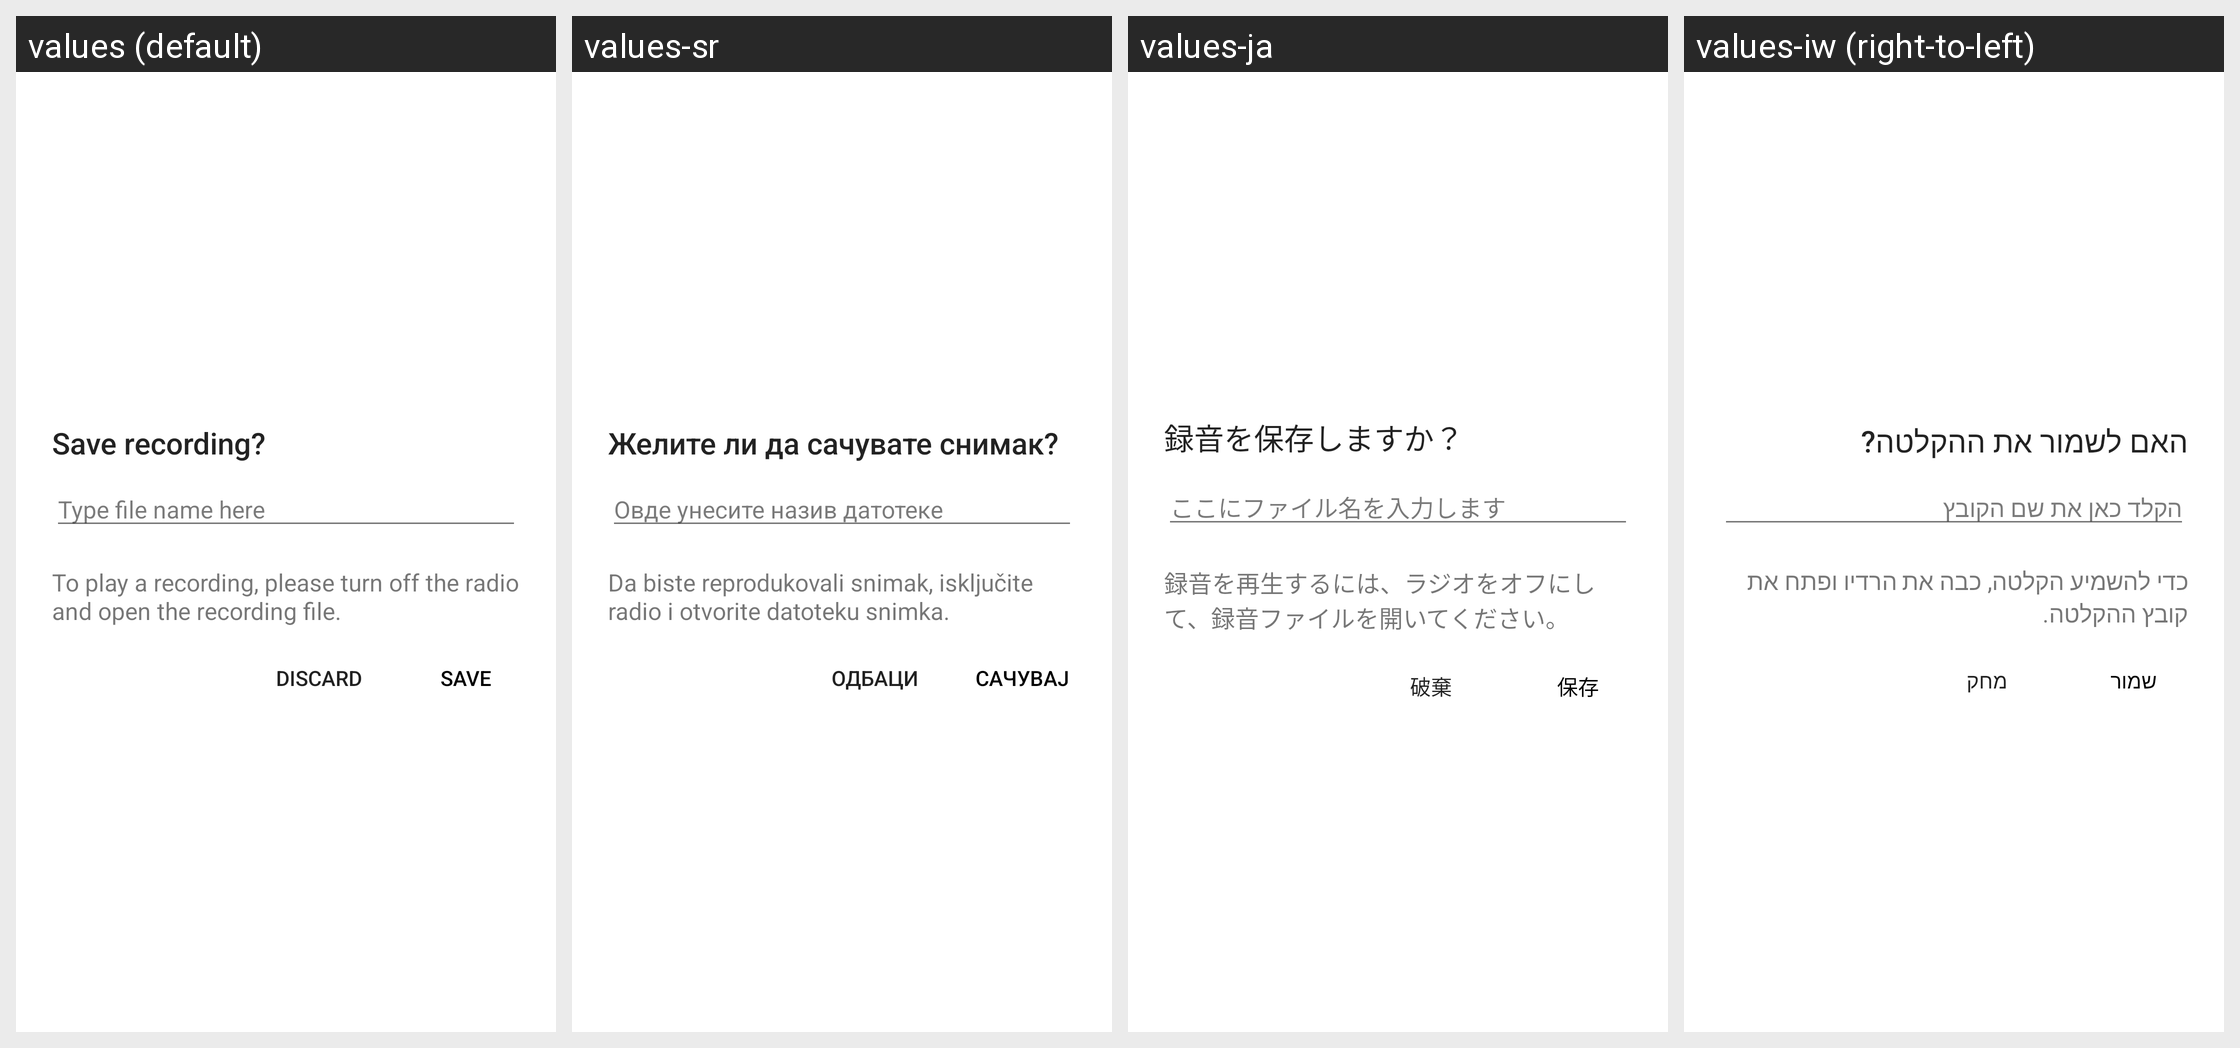

The Android screen above is rendered under several locales of the same app. Produce the string resources it draws, with the default and per-locale values.
Android screen res/layout/save_dialog.xml rendered under 4 locales, left to right: values (default), values-sr, values-ja, values-iw (right-to-left). Device: Nexus 5 (rendered at 1080×1920; each locale shown at half size, 540×960, under a caption strip naming it); theme Theme.MaterialComponents.DayNight.NoActionBar.
Other locales in the repository, not shown: values-af, values-am, values-ar, values-bg, values-ca, values-cs, values-da, values-de, values-el, values-en-rGB, values-en-rIN, values-es, values-es-rUS, values-fa, values-fi, values-fr, values-fr-rCA, values-hi, values-hr, values-hu, values-in, values-it, values-km-rKH, values-ko, values-lt, values-lv, values-ms-rMY, values-my-rMM, values-nb, values-nl, values-pl, values-pt, values-pt-rPT, values-ro, values-ru, values-sk, values-sl, values-sv, values-sw, values-th, values-tl, values-tr, values-uk, values-ur, values-vi, values-zh-rCN, values-zh-rHK, values-zh-rTW, values-zu.
Strings drawn on this screen, with the default value and each locale's value (text and hints the layout hard-codes, and strings that could not be matched under every locale, appear in the picture but are not listed):

save_dialog_title
  values: Save recording?
  values-sr: Желите ли да сачувате снимак?
  values-ja: 録音を保存しますか？
  values-iw: האם לשמור את ההקלטה?

edit_recording_name_hint
  values: Type file name here
  values-sr: Овде унесите назив датотеке
  values-ja: ここにファイル名を入力します
  values-iw: הקלד כאן את שם הקובץ

save_dialog_guide
  values: To play a recording, please turn off the radio and open the recording file.
  values-sr: Da biste reprodukovali snimak, isključite radio i otvorite datoteku snimka.
  values-ja: 録音を再生するには、ラジオをオフにして、録音ファイルを開いてください。
  values-iw: כדי להשמיע הקלטה, כבה את הרדיו ופתח את קובץ ההקלטה.

btn_discard_recording
  values: Discard
  values-sr: Одбаци
  values-ja: 破棄
  values-iw: מחק

btn_save_recording
  values: Save
  values-sr: Сачувај
  values-ja: 保存
  values-iw: שמור
